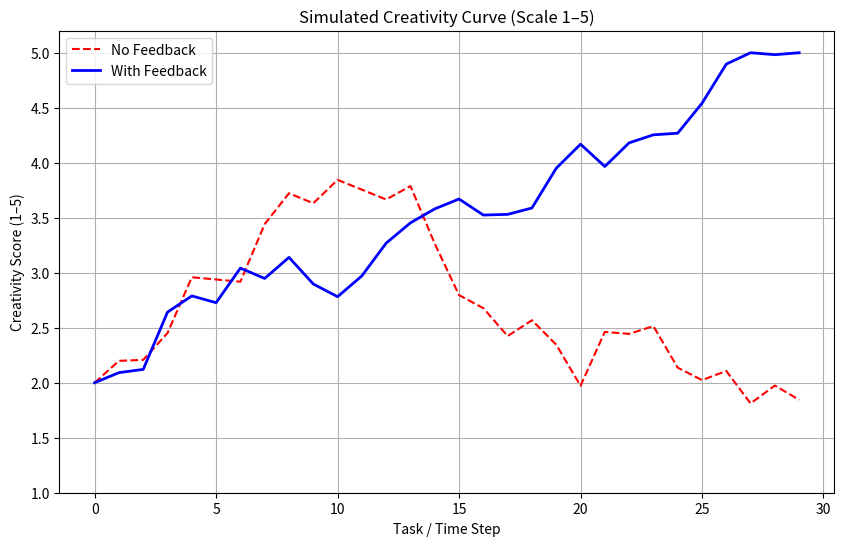

Recreate this plot in Python.
import numpy as np
import matplotlib.pyplot as plt

# Parameters
np.random.seed(42)
steps = 30   # number of tasks / time steps
baseline = 2.0  # starting creativity score (1–5 scale)

# Helper function to keep scores in [1, 5]
def clip_score(score):
    return max(1, min(5, score))

# No feedback condition
no_feedback = [baseline]
for t in range(1, steps):
    growth = np.random.normal(loc=0.05, scale=0.3)  # small growth, more noise
    no_feedback.append(clip_score(no_feedback[-1] + growth))

# With feedback condition
with_feedback = [baseline]
for t in range(1, steps):
    growth = np.random.normal(loc=0.15, scale=0.2)  # larger growth, less noise
    with_feedback.append(clip_score(with_feedback[-1] + growth))

# Plot
plt.figure(figsize=(10,6))
plt.plot(no_feedback, label="No Feedback", color="red", linestyle="--")
plt.plot(with_feedback, label="With Feedback", color="blue", linewidth=2)

plt.title("Simulated Creativity Curve (Scale 1–5)")
plt.xlabel("Task / Time Step")
plt.ylabel("Creativity Score (1–5)")
plt.ylim(1, 5.2)
plt.legend()
plt.grid(True)
plt.show()
plt.savefig("creativity_curve.png")
